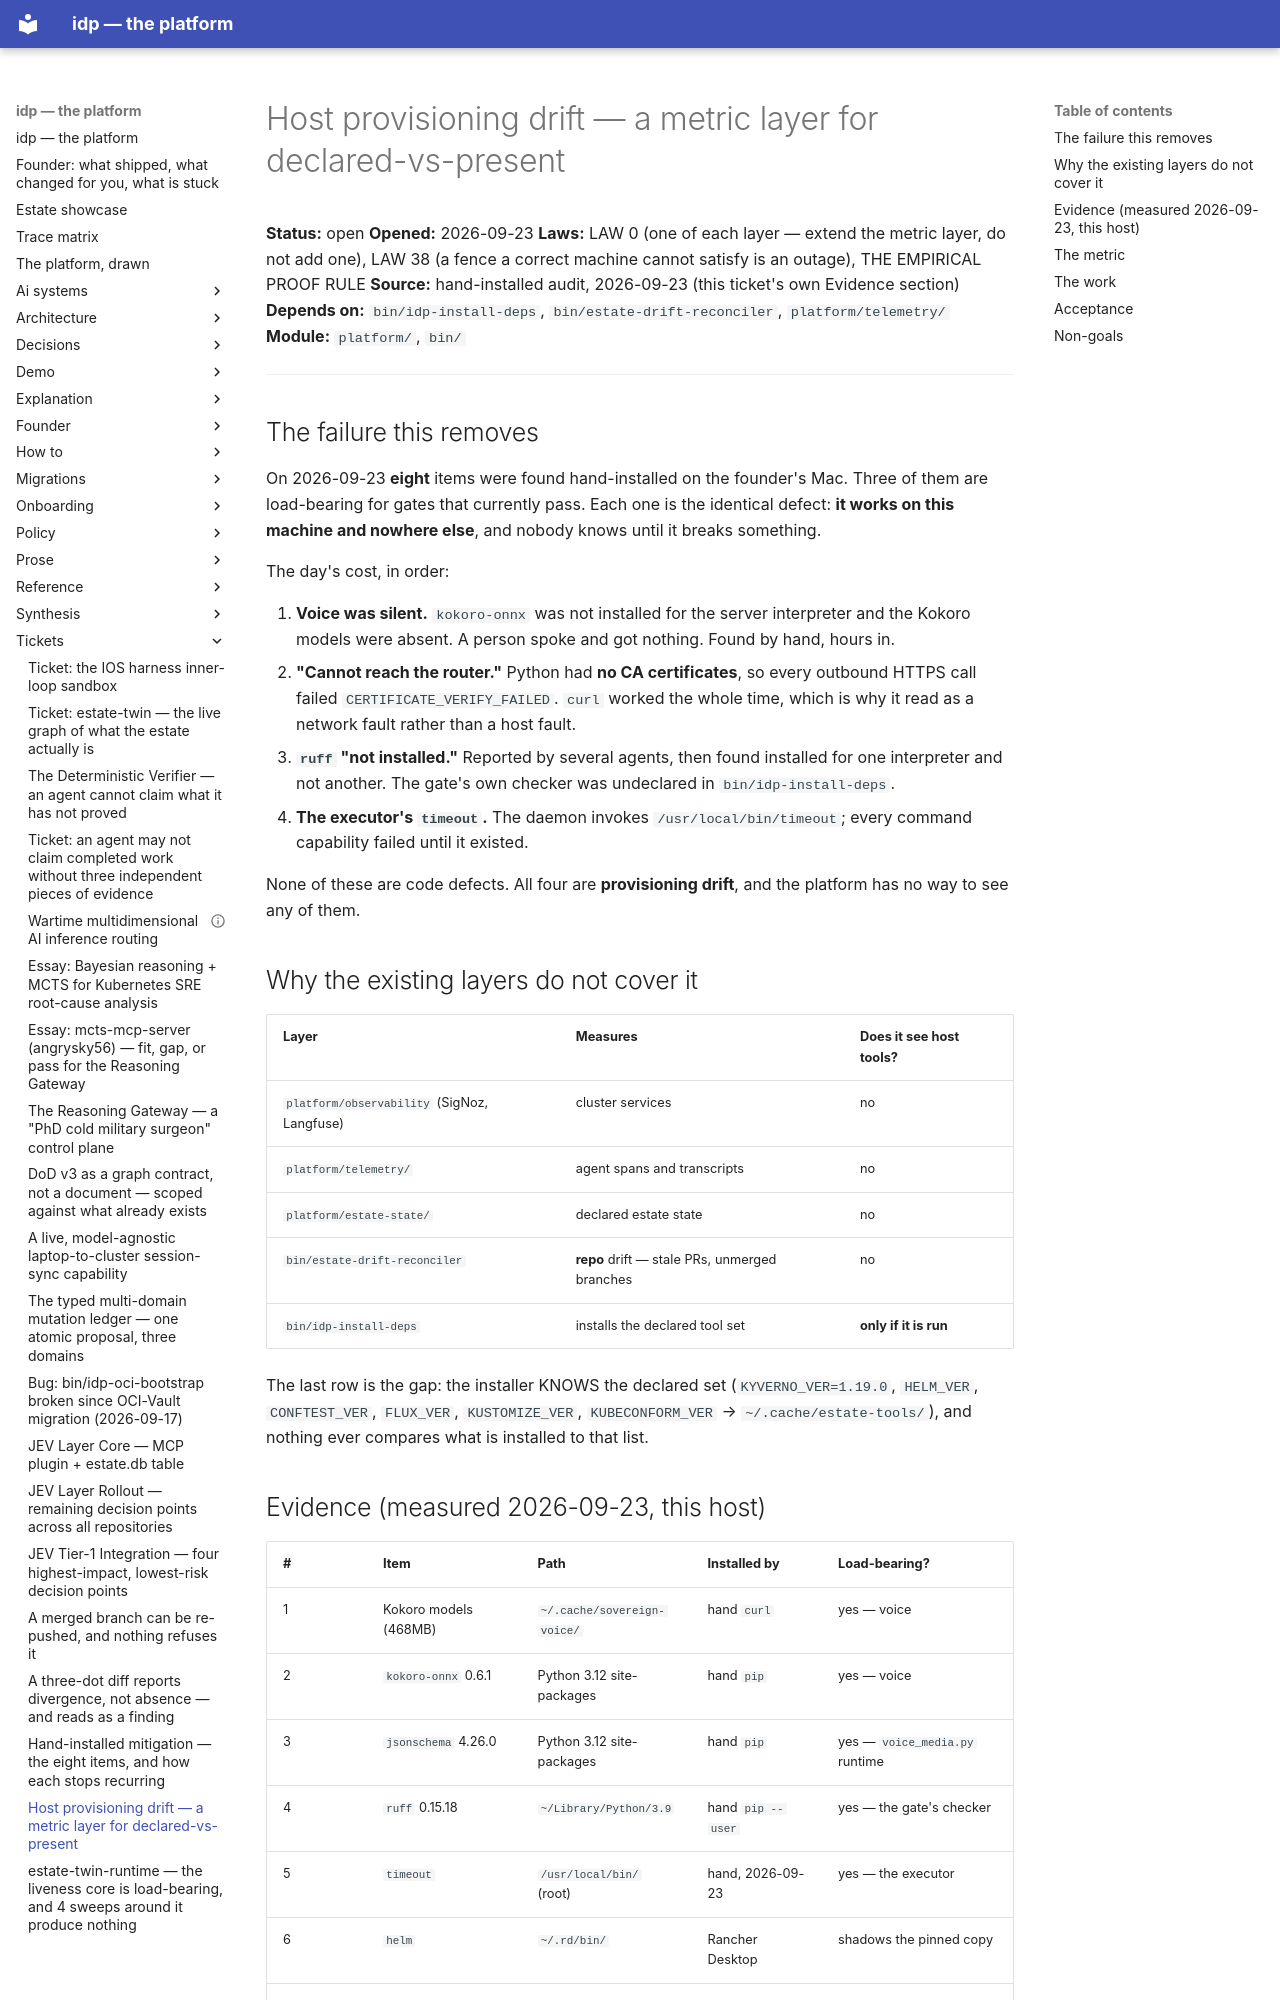

repository: chidionyema/idp · page: tickets/2026-09-23-host-provisioning-drift-metric/index.html · generator: mkdocs

# Host provisioning drift — a metric layer for declared-vs-present

**Status:** open
**Opened:** 2026-09-23
**Laws:** LAW 0 (one of each layer — extend the metric layer, do not add one),
         LAW 38 (a fence a correct machine cannot satisfy is an outage),
         THE EMPIRICAL PROOF RULE
**Source:** hand-installed audit, 2026-09-23 (this ticket's own Evidence section)
**Depends on:** `bin/idp-install-deps`, `bin/estate-drift-reconciler`, `platform/telemetry/`
**Module:** `platform/`, `bin/`

---

## The failure this removes

On 2026-09-23 **eight** items were found hand-installed on the founder's Mac. Three of them are
load-bearing for gates that currently pass. Each one is the identical defect: **it works on this
machine and nowhere else**, and nobody knows until it breaks something.

The day's cost, in order:

1. **Voice was silent.** `kokoro-onnx` was not installed for the server interpreter and the Kokoro
   models were absent. A person spoke and got nothing. Found by hand, hours in.
2. **"Cannot reach the router."** Python had **no CA certificates**, so every outbound HTTPS call
   failed `CERTIFICATE_VERIFY_FAILED`. `curl` worked the whole time, which is why it read as a
   network fault rather than a host fault.
3. **`ruff` "not installed."** Reported by several agents, then found installed for one interpreter
   and not another. The gate's own checker was undeclared in `bin/idp-install-deps`.
4. **The executor's `timeout`.** The daemon invokes `/usr/local/bin/timeout`; every command
   capability failed until it existed.

None of these are code defects. All four are **provisioning drift**, and the platform has no way
to see any of them.

## Why the existing layers do not cover it

| Layer | Measures | Does it see host tools? |
|---|---|---|
| `platform/observability` (SigNoz, Langfuse) | cluster services | no |
| `platform/telemetry/` | agent spans and transcripts | no |
| `platform/estate-state/` | declared estate state | no |
| `bin/estate-drift-reconciler` | **repo** drift — stale PRs, unmerged branches | no |
| `bin/idp-install-deps` | installs the declared tool set | **only if it is run** |

The last row is the gap: the installer KNOWS the declared set (`KYVERNO_VER=1.19.0`, `HELM_VER`,
`CONFTEST_VER`, `FLUX_VER`, `KUSTOMIZE_VER`, `KUBECONFORM_VER` → `~/.cache/estate-tools/`), and
nothing ever compares what is installed to that list.

## Evidence (measured 2026-09-23, this host)

| # | Item | Path | Installed by | Load-bearing? |
|---|---|---|---|---|
| 1 | Kokoro models (468MB) | `~/.cache/sovereign-voice/` | hand `curl` | yes — voice |
| 2 | `kokoro-onnx` 0.6.1 | Python 3.12 site-packages | hand `pip` | yes — voice |
| 3 | `jsonschema` 4.26.0 | Python 3.12 site-packages | hand `pip` | yes — `voice_media.py` runtime |
| 4 | `ruff` 0.15.18 | `~/Library/Python/3.9` | hand `pip --user` | yes — the gate's checker |
| 5 | `timeout` | `/usr/local/bin/` (root) | hand, 2026-09-23 | yes — the executor |
| 6 | `helm` | `~/.rd/bin/` | Rancher Desktop | shadows the pinned copy |
| 7 | `conftest` | `~/.local/bin/` | hand | shadows the pinned copy |
| 8 | `kokoro-v1.0.int8.onnx` | `~/.cache/sovereign-voice/` | hand `curl` | no — wrong variant, dead weight |

Declared tools at their declared path: 6/6 present, **2 shadowed on PATH** — so the gate may test
one version while the author runs another. That is silent divergence, and it is exactly what a
metric makes visible.
